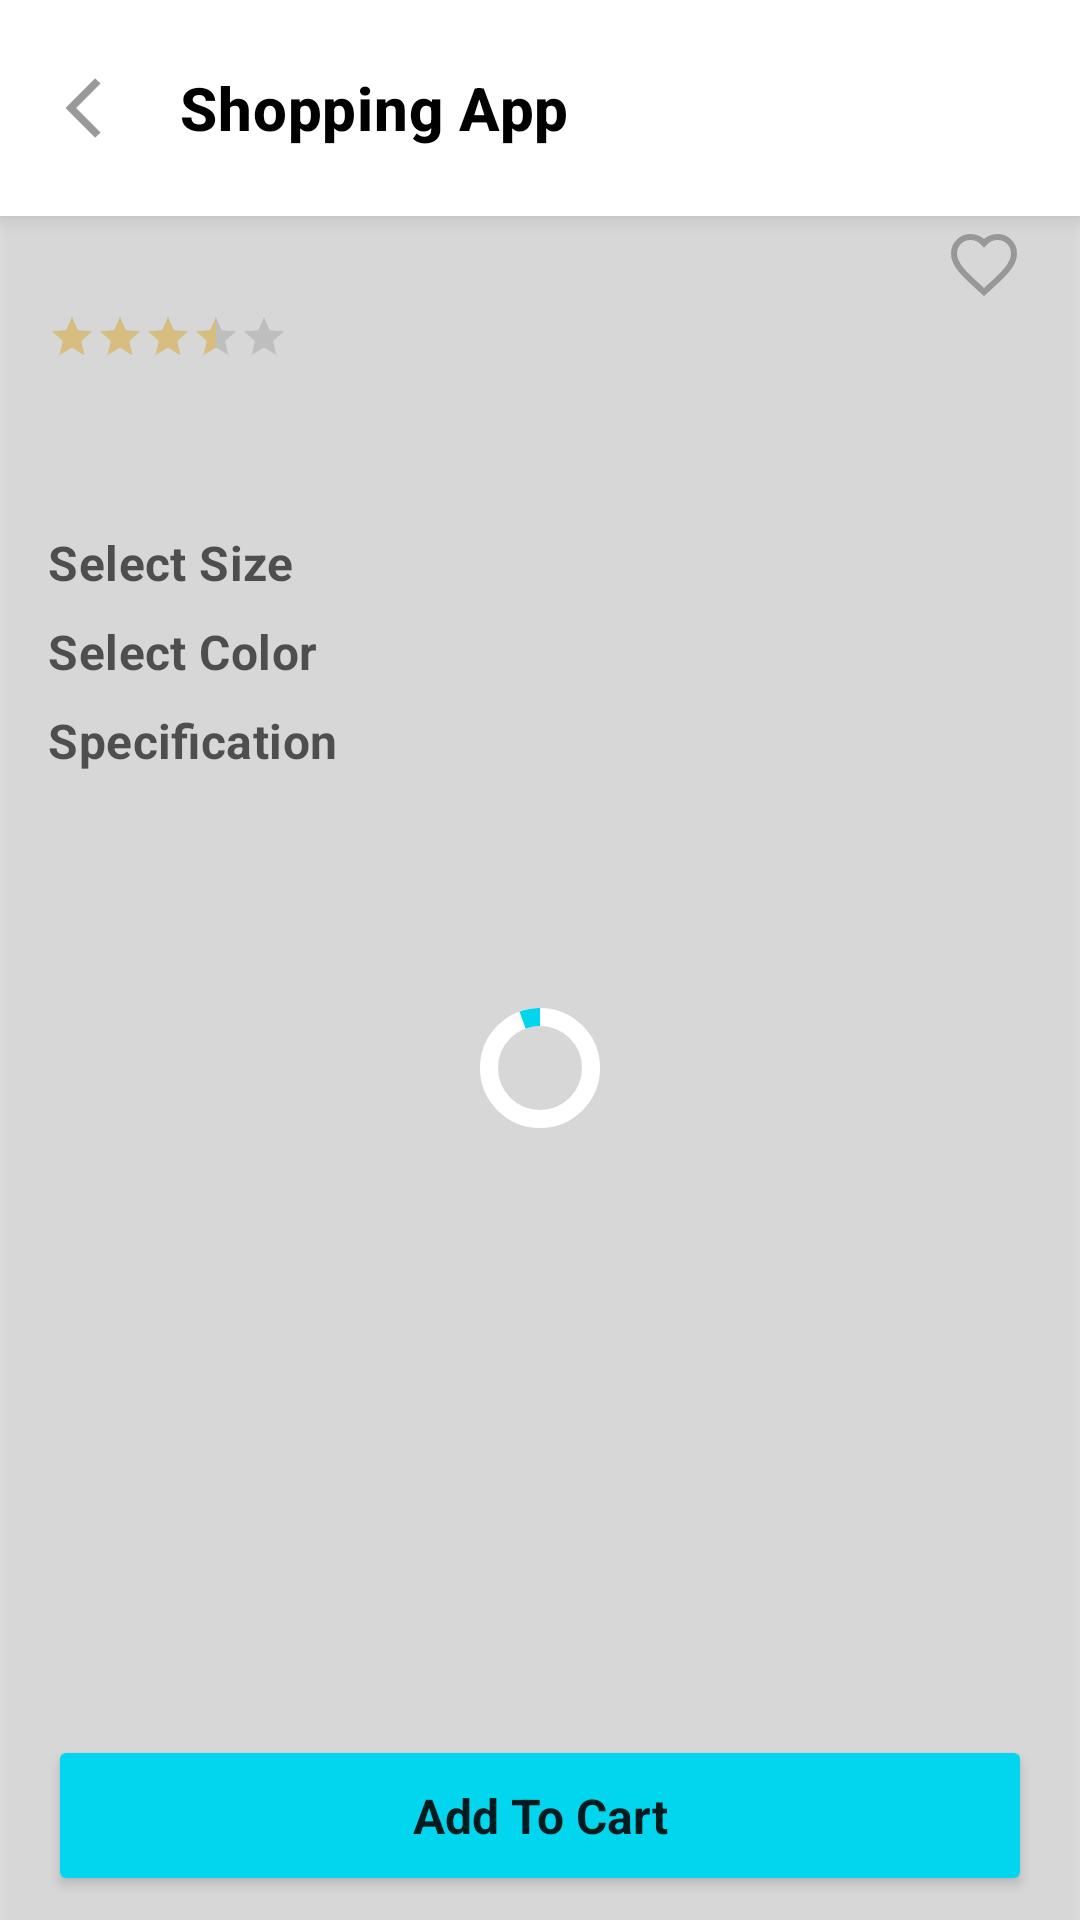

Produce the Android XML layout that renders to this screen, including the resource entries it uses.
<!-- AndroidManifest.xml: application theme Theme.ShoppingApp -->
<!-- res/layout/fragment_product_details.xml -->
<?xml version="1.0" encoding="utf-8"?>
<RelativeLayout xmlns:android="http://schemas.android.com/apk/res/android"
    xmlns:app="http://schemas.android.com/apk/res-auto"
    xmlns:tools="http://schemas.android.com/tools"
    android:layout_width="match_parent"
    android:layout_height="match_parent">

    <include
        android:id="@+id/add_pro_app_bar"
        layout="@layout/layout_top_bar" />

    <include
        android:id="@+id/loader_layout"
        layout="@layout/layout_circular_loader"
        android:layout_width="match_parent"
        android:layout_height="match_parent"
        android:layout_below="@id/add_pro_app_bar"
        android:layout_gravity="center" />

    <androidx.core.widget.NestedScrollView
        android:id="@+id/pro_details_scroll_view"
        android:layout_width="match_parent"
        android:layout_height="wrap_content"
        android:layout_below="@id/add_pro_app_bar"
        android:fillViewport="true"
        app:layout_behavior="@string/appbar_scrolling_view_behavior">

        <androidx.constraintlayout.widget.ConstraintLayout
            android:id="@+id/pro_details_layout"
            android:layout_width="match_parent"
            android:layout_height="wrap_content"
            android:layout_marginBottom="72dp">

            <androidx.constraintlayout.widget.Group
                android:id="@+id/layout_views_group"
                android:layout_width="wrap_content"
                android:layout_height="wrap_content"
                app:constraint_referenced_ids="pro_details_images_recyclerview,
                pro_details_title_tv,pro_details_like_btn,pro_details_rating_bar,
                pro_details_price_tv,pro_details_select_size_label,pro_details_select_color_label,
                pro_details_specifications_label" />

            <androidx.recyclerview.widget.RecyclerView
                android:id="@+id/pro_details_images_recyclerview"
                android:layout_width="match_parent"
                android:layout_height="match_parent"
                android:orientation="horizontal"
                app:layoutManager="androidx.recyclerview.widget.LinearLayoutManager"
                app:layout_constraintEnd_toEndOf="parent"
                app:layout_constraintStart_toStartOf="parent"
                app:layout_constraintTop_toTopOf="parent"
                tools:itemCount="3"
                tools:listitem="@layout/images_item" />

            <TextView
                android:id="@+id/pro_details_title_tv"
                android:layout_width="0dp"
                android:layout_height="wrap_content"
                android:layout_marginStart="16dp"
                android:layout_marginEnd="16dp"
                android:textAlignment="viewStart"
                android:textAppearance="@style/TextAppearance.MyTheme.Headline6"
                android:textSize="18sp"
                android:textStyle="bold"
                app:layout_constraintEnd_toStartOf="@+id/pro_details_like_btn"
                app:layout_constraintStart_toStartOf="parent"
                app:layout_constraintTop_toBottomOf="@+id/pro_details_images_recyclerview"
                tools:text="Some Title of The Product van be multiline" />

            <ImageButton
                android:id="@+id/pro_details_like_btn"
                android:layout_width="wrap_content"
                android:layout_height="wrap_content"
                android:layout_marginEnd="16dp"
                android:background="@null"
                android:backgroundTint="#FFFFFF"
                android:contentDescription="@string/pro_details_like_btn_desc"
                android:padding="4dp"
                app:layout_constraintEnd_toEndOf="parent"
                app:layout_constraintTop_toTopOf="@+id/pro_details_title_tv"
                app:srcCompat="@drawable/heart_icon_drawable" />

            <RatingBar
                android:id="@+id/pro_details_rating_bar"
                style="@style/Widget.AppCompat.RatingBar.Small"
                android:layout_width="wrap_content"
                android:layout_height="wrap_content"
                android:layout_marginStart="16dp"
                android:layout_marginTop="8dp"
                android:progressTint="@color/gold"
                android:rating="3.5"
                android:secondaryProgressTint="#FFFFFF"
                app:layout_constraintStart_toStartOf="parent"
                app:layout_constraintTop_toBottomOf="@id/pro_details_title_tv" />

            <TextView
                android:id="@+id/pro_details_price_tv"
                android:layout_width="wrap_content"
                android:layout_height="wrap_content"
                android:layout_marginStart="16dp"
                android:layout_marginTop="16dp"
                android:textAppearance="@style/TextAppearance.MyTheme.Headline6"
                android:textColor="@color/blue_accent_300"
                android:textSize="18sp"
                android:textStyle="bold"
                app:layout_constraintStart_toStartOf="parent"
                app:layout_constraintTop_toBottomOf="@+id/pro_details_rating_bar"
                tools:text="$ 200.99" />

            <TextView
                android:id="@+id/pro_details_select_size_label"
                android:layout_width="wrap_content"
                android:layout_height="wrap_content"
                android:layout_marginStart="16dp"
                android:layout_marginTop="16sp"
                android:text="@string/pro_details_select_size_lable_text"
                android:textAppearance="@style/TextAppearance.MyTheme.Subtitle1"
                android:textSize="16sp"
                android:textStyle="bold"
                app:layout_constraintStart_toStartOf="parent"
                app:layout_constraintTop_toBottomOf="@+id/pro_details_price_tv" />

            <HorizontalScrollView
                android:id="@+id/pro_size_radio_scroll"
                android:layout_width="match_parent"
                android:layout_height="wrap_content"
                android:scrollbars="none"
                app:layout_constraintEnd_toEndOf="parent"
                app:layout_constraintStart_toStartOf="parent"
                app:layout_constraintTop_toBottomOf="@+id/pro_details_select_size_label">

                <RadioGroup
                    android:id="@+id/pro_details_sizes_radio_group"
                    android:layout_width="wrap_content"
                    android:layout_height="wrap_content"
                    android:orientation="horizontal">

                </RadioGroup>
            </HorizontalScrollView>

            <TextView
                android:id="@+id/pro_details_select_color_label"
                android:layout_width="wrap_content"
                android:layout_height="wrap_content"
                android:layout_marginStart="16dp"
                android:layout_marginTop="8dp"
                android:text="@string/pro_details_select_color_label_text"
                android:textAppearance="@style/TextAppearance.MyTheme.Subtitle1"
                android:textSize="16sp"
                android:textStyle="bold"
                app:layout_constraintStart_toStartOf="parent"
                app:layout_constraintTop_toBottomOf="@+id/pro_size_radio_scroll" />

            <HorizontalScrollView
                android:id="@+id/pro_color_radio_scroll"
                android:layout_width="match_parent"
                android:layout_height="wrap_content"
                android:scrollbars="none"
                app:layout_constraintEnd_toEndOf="parent"
                app:layout_constraintStart_toStartOf="parent"
                app:layout_constraintTop_toBottomOf="@id/pro_details_select_color_label">

                <RadioGroup
                    android:id="@+id/pro_details_colors_radio_group"
                    android:layout_width="wrap_content"
                    android:layout_height="wrap_content"
                    android:orientation="horizontal">

                </RadioGroup>
            </HorizontalScrollView>

            <TextView
                android:id="@+id/pro_details_specifications_label"
                android:layout_width="wrap_content"
                android:layout_height="wrap_content"
                android:layout_marginStart="16dp"
                android:layout_marginTop="8dp"
                android:text="@string/pro_details_specif_label_text"
                android:textAppearance="@style/TextAppearance.MyTheme.Subtitle1"
                android:textSize="16sp"
                android:textStyle="bold"
                app:layout_constraintStart_toStartOf="parent"
                app:layout_constraintTop_toBottomOf="@+id/pro_color_radio_scroll" />

            <TextView
                android:id="@+id/pro_details_specifics_text"
                android:layout_width="0dp"
                android:layout_height="wrap_content"
                android:layout_marginStart="16dp"
                android:layout_marginTop="8dp"
                android:layout_marginEnd="16dp"
                android:textSize="14sp"
                app:layout_constraintEnd_toEndOf="parent"
                app:layout_constraintStart_toStartOf="parent"
                app:layout_constraintTop_toBottomOf="@+id/pro_details_specifications_label"
                tools:text="TextViewveoihj" />


        </androidx.constraintlayout.widget.ConstraintLayout>

    </androidx.core.widget.NestedScrollView>

    <Button
        android:id="@+id/pro_details_add_cart_btn"
        android:layout_width="match_parent"
        android:layout_height="wrap_content"
        android:layout_alignParentBottom="true"
        android:layout_marginStart="16dp"
        android:layout_marginTop="16dp"
        android:layout_marginEnd="16dp"
        android:backgroundTint="@color/blue_accent_300"
        android:padding="16dp"
        android:text="@string/pro_details_add_to_cart_btn_text"
        android:textAllCaps="false"
        android:textSize="16sp"
        android:textStyle="bold"
        android:translationY="-8dp" />
</RelativeLayout>
<!-- res/layout/layout_top_bar.xml (included above) -->
<?xml version="1.0" encoding="utf-8"?>
<com.google.android.material.appbar.AppBarLayout xmlns:android="http://schemas.android.com/apk/res/android"
    xmlns:app="http://schemas.android.com/apk/res-auto"
    xmlns:tools="http://schemas.android.com/tools"
    android:id="@+id/top_bar_layout"
    android:layout_width="match_parent"
    android:layout_height="wrap_content"
    android:background="@color/white"
    android:elevation="4dp">

    <com.google.android.material.appbar.MaterialToolbar
        android:id="@+id/topAppBar"
        style="@style/Widget.MaterialComponents.Toolbar.Primary"
        android:layout_width="match_parent"
        android:layout_height="72dp"
        android:background="@color/white"
        app:buttonGravity="center_vertical"
        app:contentInsetStartWithNavigation="0dp"
        app:navigationIcon="@drawable/ic_outline_arrow_back_24"
        app:navigationIconTint="@color/gray"
        tools:title="@string/app_name"
        app:titleTextAppearance="@style/AppBarTitleStyle"
        app:titleTextColor="@color/black" />


</com.google.android.material.appbar.AppBarLayout>
<!-- res/layout/layout_circular_loader.xml (included above) -->
<?xml version="1.0" encoding="utf-8"?>
<FrameLayout xmlns:android="http://schemas.android.com/apk/res/android"
    xmlns:app="http://schemas.android.com/apk/res-auto"
    android:id="@+id/loader_frame_layout"
    android:layout_width="match_parent"
    android:layout_height="match_parent"
    android:layout_gravity="center"
    android:background="@color/loader_background_color"
    android:translationZ="2dp">

    <com.google.android.material.progressindicator.CircularProgressIndicator
        android:id="@+id/circular_loader"
        android:layout_width="wrap_content"
        android:layout_height="wrap_content"
        android:layout_gravity="center"
        android:indeterminate="true"
        app:indicatorColor="@color/blue_accent_300"
        app:indicatorDirectionCircular="clockwise"
        app:trackColor="@color/white"
        app:trackThickness="6dp" />

</FrameLayout>
<!-- res/layout/images_item.xml (included above) -->
<?xml version="1.0" encoding="utf-8"?>
<androidx.constraintlayout.widget.ConstraintLayout xmlns:android="http://schemas.android.com/apk/res/android"
    xmlns:app="http://schemas.android.com/apk/res-auto"
    xmlns:tools="http://schemas.android.com/tools"
    android:layout_width="match_parent"
    android:layout_height="match_parent">

    <ImageView
        android:id="@+id/rc_image_view"
        android:layout_width="wrap_content"
        android:layout_height="250dp"
        android:contentDescription="@string/product_detail_image_desc"
        android:scaleType="fitCenter"
        app:layout_constraintEnd_toEndOf="parent"
        app:layout_constraintStart_toStartOf="parent"
        app:layout_constraintTop_toTopOf="parent"
        tools:srcCompat="@tools:sample/backgrounds/scenic" />
</androidx.constraintlayout.widget.ConstraintLayout>
<!-- resources referenced by this layout -->
<resources>
  <color name="black">#FF000000</color>
  <color name="blue_accent_300">#02d5ee</color>
  <color name="gold">#FFD770</color>
  <color name="gray">#999999</color>
  <color name="loader_background_color">#55AAAAAA</color>
  <color name="white">#FFFFFFFF</color>
  <string name="app_name">Shopping App</string>
  <string name="pro_details_add_to_cart_btn_text">Add To Cart</string>
  <string name="pro_details_like_btn_desc">Like Button</string>
  <string name="pro_details_select_color_label_text">Select Color</string>
  <string name="pro_details_select_size_lable_text">Select Size</string>
  <string name="pro_details_specif_label_text">Specification</string>
  <string name="product_detail_image_desc">Product Image</string>
  <style name="AppBarTitleStyle" parent="TextAppearance.MyTheme.Headline6">
          <item name="android:textStyle">bold</item>
      </style>
  <style name="TextAppearance.MyTheme.Headline6" parent="TextAppearance.MaterialComponents.Headline6">
          
      </style>
  <style name="TextAppearance.MyTheme.Subtitle1" parent="TextAppearance.MaterialComponents.Subtitle1">
          
      </style>
  <style name="Theme.ShoppingApp" parent="Base.Theme.ShoppingApp" />
  <color name="blue_500">#004dca</color>
  <color name="purple_700">#FF3700B3</color>
  <color name="green_500">#018786</color>
  <color name="red_600">#b00020</color>
  <style name="TextAppearance.MyTheme.Headline1" parent="TextAppearance.MaterialComponents.Headline1">
          
      </style>
  <style name="TextAppearance.MyTheme.Headline2" parent="TextAppearance.MaterialComponents.Headline2">
          
      </style>
  <style name="TextAppearance.MyTheme.Headline3" parent="TextAppearance.MaterialComponents.Headline3">
          
      </style>
  <style name="TextAppearance.MyTheme.Headline4" parent="TextAppearance.MaterialComponents.Headline4">
          
      </style>
  <style name="TextAppearance.MyTheme.Headline5" parent="TextAppearance.MaterialComponents.Headline5">
          
      </style>
  <style name="TextAppearance.MyTheme.Subtitle2" parent="TextAppearance.MaterialComponents.Subtitle2">
          
      </style>
  <style name="TextAppearance.MyTheme.Body1" parent="TextAppearance.MaterialComponents.Body1">
          
      </style>
  <style name="TextAppearance.MyTheme.Body2" parent="TextAppearance.MaterialComponents.Body2">
          
      </style>
  <style name="TextAppearance.MyTheme.Button" parent="TextAppearance.MaterialComponents.Button">
          
      </style>
  <style name="TextAppearance.MyTheme.Caption" parent="TextAppearance.MaterialComponents.Caption">
          
      </style>
  <style name="TextAppearance.MyTheme.Overline" parent="TextAppearance.MaterialComponents.Overline">
          
      </style>
  <style name="ShapeAppearance.MyTheme.SmallComponent" parent="ShapeAppearance.MaterialComponents.SmallComponent">
          
          <item name="cornerSize">4dp</item>
      </style>
  <style name="ShapeAppearance.MyTheme.MediumComponent" parent="ShapeAppearance.MaterialComponents.MediumComponent">
          
          <item name="cornerSize">4dp</item>
      </style>
  <style name="ShapeAppearance.MyTheme.LargeComponent" parent="ShapeAppearance.MaterialComponents.LargeComponent">
          
          <item name="cornerSize">4dp</item>
      </style>
  <style name="Widget.MyTheme.NavigationView" parent="Widget.MaterialComponents.NavigationView">
          <item name="itemTextAppearance">?attr/textAppearanceBody2</item>
      </style>
  <style name="Widget.MyTheme.BottomSheet.Modal" parent="Widget.MaterialComponents.BottomSheet.Modal">
          <item name="shapeAppearanceOverlay">?attr/shapeAppearanceLargeComponent</item>
      </style>
</resources>
